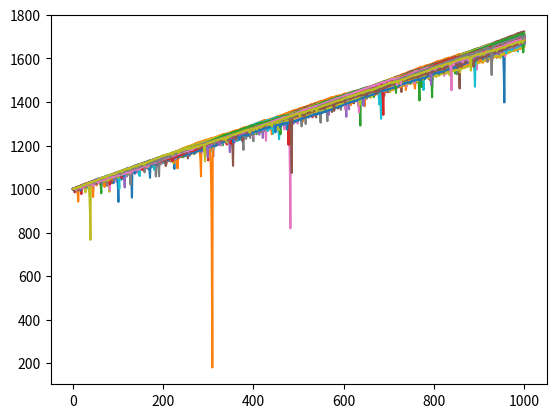

Reproduce this figure in Python.
#!/usr/bin/env python3
# -*- coding: utf-8 -*-
"""
Created on Sat Dec 14 21:06:21 2019

[redacted]
"""

import random
import matplotlib
import matplotlib.pyplot as plt
#
import time

def rollDice():
    roll = random.randint(1,100)

    if roll == 100:
        return False
    elif roll <= 30:
        return False
    elif 100 > roll >= 30:
        return True


def doubler_bettor(funds,initial_wager,wager_count):
    value = funds
    wager = initial_wager
    wX = []
    vY = []
    currentWager = 1

    # since we'll be betting based on previous bet outcome #
    previousWager = 'win'

    # since we'll be doubling #
    previousWagerAmount = initial_wager

    while currentWager <= wager_count:
        if previousWager == 'win':
          # print('we won the last wager, yay!')
            if rollDice():
                value += wager
               #print(value)
                wX.append(currentWager)
                vY.append(value)
            else:
                value -= wager  
                previousWager = 'loss'
#               print(value)
                previousWagerAmount = wager
                wX.append(currentWager)
                vY.append(value)
                if value < 0:
                    wX.append(currentWager)
                    vY.append(value)
                    print('broke')
             #      print('went broke after',currentWager,'bets')
                    #currentWager += 10000000000000000
                    return 1 , wager
                    
        elif previousWager == 'loss':
           #print('we lost the last one, so we will be super smart & double up!')
            if rollDice():
                wager = previousWagerAmount * 2
              # print('we won',wager)
                value += wager
             #  print(value)
                wager = initial_wager
                previousWager = 'win'
                wX.append(currentWager)
                vY.append(value)
            else:
                wager = previousWagerAmount * 2
             #  print('we lost',wager)
                value -= wager
                if value < 0:
                    wX.append(currentWager)
                    vY.append(value)
                    print('broke')
                    return 1 , wager
            #   print(value)
                previousWager = 'loss'
                previousWagerAmount = wager
                wX.append(currentWager)
                vY.append(value)
                if value < 0:
                    wX.append(currentWager)
                    vY.append(value)
                    print('broke')
                    return 1 , wager
                
                #   print('went broke after',currentWager,'bets')
                    

        currentWager += 1

   #print(value)
    plt.plot(wX,vY)
    return 0 , wager

count = 0
wags = []
wag = 0
for i in range (100):
    mid , wag = doubler_bettor(1000,1,1000)
    count = mid + count
    wags.append(wag)
plt.show()
print('wags:', wags)
print('precision:', (100-count)/100)




'''
Simple bettor, betting the same amount each time.

def simple_bettor(funds,initial_wager,wager_count):
    value = funds
    wager = initial_wager
    wX = []
    vY = []
    currentWager = 1
    while currentWager <= wager_count:
        if rollDice():
            value += wager
            wX.append(currentWager)
            vY.append(value)
        else:
            value -= wager
            wX.append(currentWager)
            vY.append(value)
        currentWager += 1
    plt.plot(wX,vY)
x = 0


while x < 100:
    simple_bettor(10000,100,100)
    x += 1

plt.ylabel('Account Value')
printlabel('Wager Count')
plt.show()
'''
		